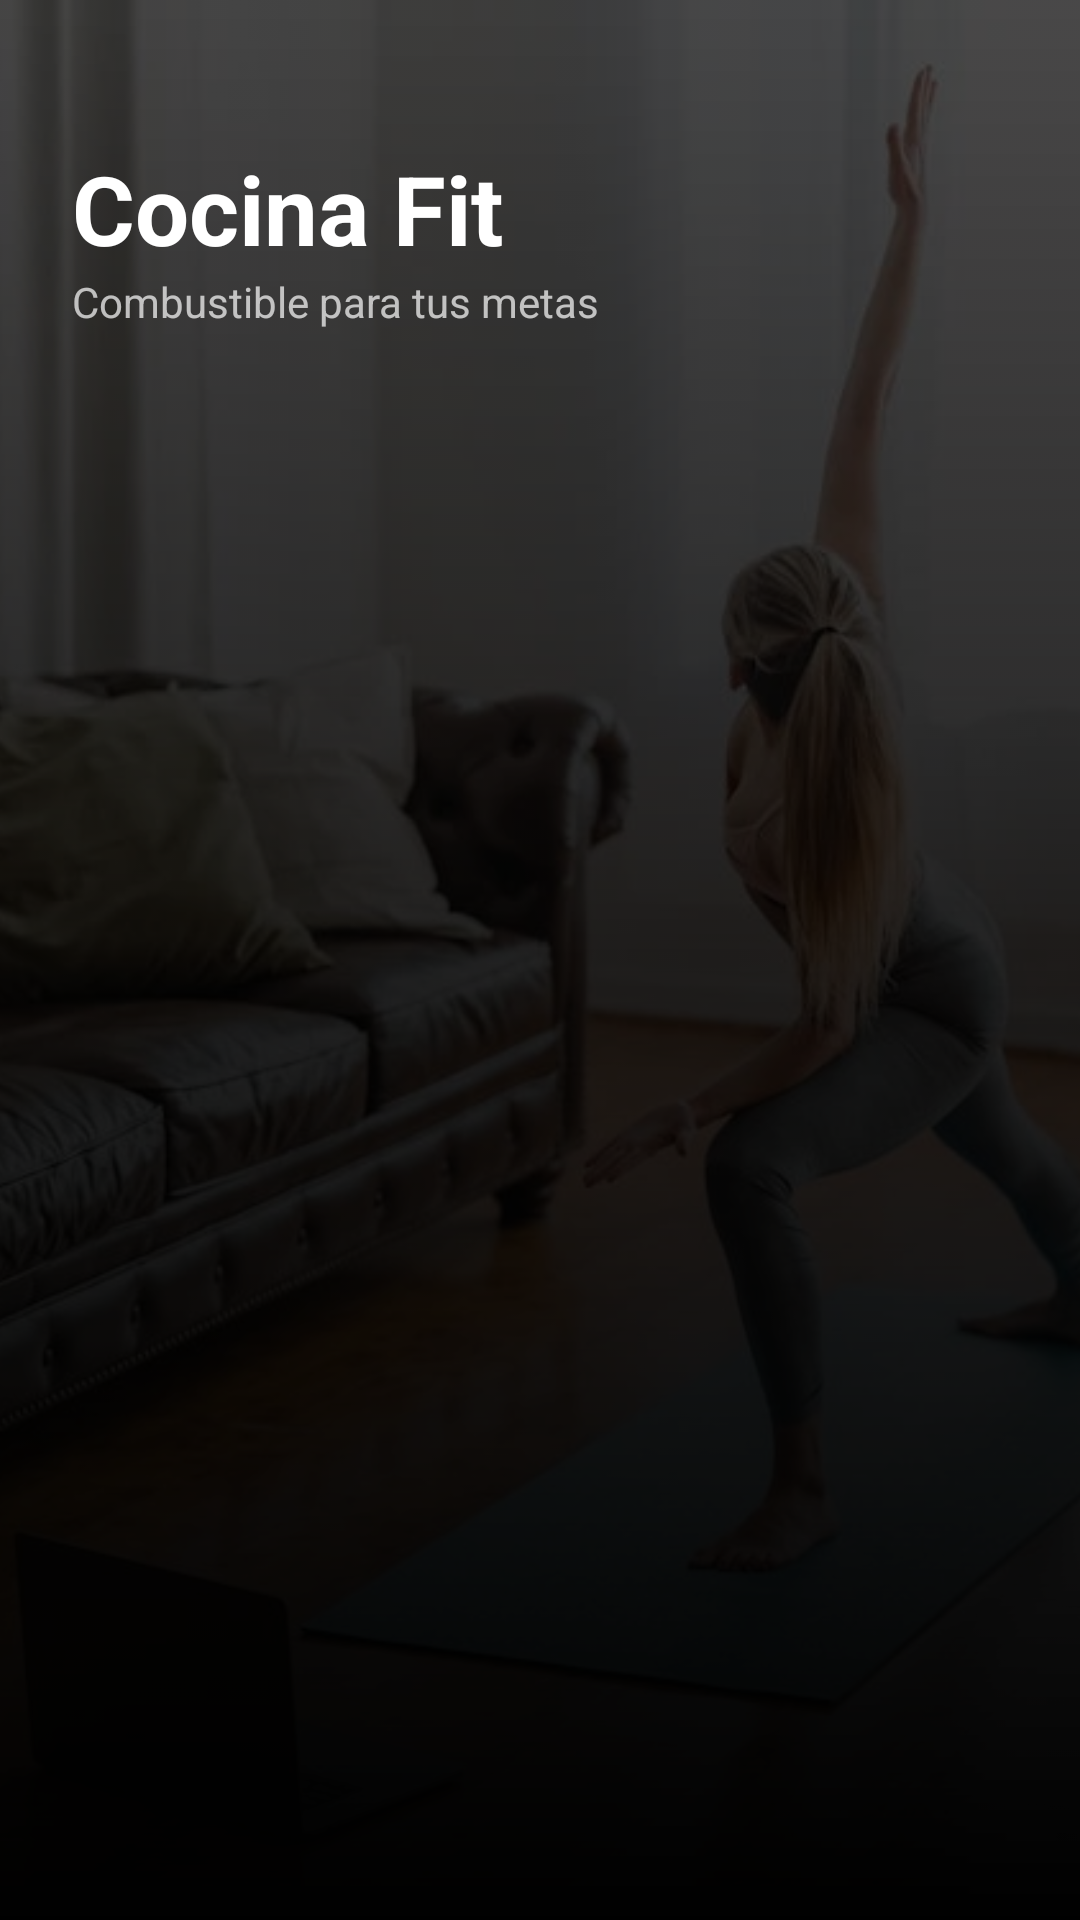

Layout XML and referenced resources for this Android screen:
<!-- AndroidManifest.xml: application theme Theme.GYM4HOUSE -->
<!-- res/layout/fragment_healthy_recipes.xml -->
<?xml version="1.0" encoding="utf-8"?>
<androidx.constraintlayout.widget.ConstraintLayout xmlns:android="http://schemas.android.com/apk/res/android"
    xmlns:app="http://schemas.android.com/apk/res-auto"
    xmlns:tools="http://schemas.android.com/tools"
    android:layout_width="match_parent"
    android:layout_height="match_parent"
    android:background="@android:color/black">

    <ImageView
        android:id="@+id/ivBackground"
        android:layout_width="match_parent"
        android:layout_height="match_parent"
        android:scaleType="centerCrop"
        android:alpha="0.3"
        android:src="@drawable/background_gym" />

    <View
        android:layout_width="match_parent"
        android:layout_height="match_parent"
        android:background="@drawable/gradient_overlay" />

    <TextView
        android:id="@+id/tvTitle"
        android:layout_width="wrap_content"
        android:layout_height="wrap_content"
        android:layout_marginTop="48dp"
        android:layout_marginStart="24dp"
        android:text="Cocina Fit"
        android:textColor="@android:color/white"
        android:textSize="32sp"
        android:textStyle="bold"
        app:layout_constraintStart_toStartOf="parent"
        app:layout_constraintTop_toTopOf="parent" />

    <TextView
        android:id="@+id/tvSubtitle"
        android:layout_width="wrap_content"
        android:layout_height="wrap_content"
        android:layout_marginStart="24dp"
        android:text="Combustible para tus metas"
        android:textColor="#B3FFFFFF"
        android:textSize="14sp"
        app:layout_constraintStart_toStartOf="parent"
        app:layout_constraintTop_toBottomOf="@id/tvTitle" />

    <androidx.recyclerview.widget.RecyclerView
        android:id="@+id/recyclerViewRecipes"
        android:layout_width="match_parent"
        android:layout_height="0dp"
        android:layout_marginTop="16dp"
        android:clipToPadding="false"
        android:paddingBottom="80dp"
        app:layout_constraintTop_toBottomOf="@id/tvSubtitle"
        app:layout_constraintBottom_toBottomOf="parent"
        tools:listitem="@layout/item_recipe" />

    <ProgressBar
        android:id="@+id/progressBar"
        android:layout_width="wrap_content"
        android:layout_height="wrap_content"
        android:indeterminateTint="#FF9800"
        android:visibility="gone"
        app:layout_constraintBottom_toBottomOf="parent"
        app:layout_constraintEnd_toEndOf="parent"
        app:layout_constraintStart_toStartOf="parent"
        app:layout_constraintTop_toTopOf="parent" />

    <TextView
        android:id="@+id/tvEmptyState"
        android:layout_width="wrap_content"
        android:layout_height="wrap_content"
        android:text="No hay recetas disponibles por ahora"
        android:textColor="#66FFFFFF"
        android:visibility="gone"
        app:layout_constraintBottom_toBottomOf="parent"
        app:layout_constraintEnd_toEndOf="parent"
        app:layout_constraintStart_toStartOf="parent"
        app:layout_constraintTop_toTopOf="parent" />

</androidx.constraintlayout.widget.ConstraintLayout>
<!-- res/layout/item_recipe.xml (included above) -->
<?xml version="1.0" encoding="utf-8"?>
<com.google.android.material.card.MaterialCardView xmlns:android="http://schemas.android.com/apk/res/android"
    xmlns:app="http://schemas.android.com/apk/res-auto"
    android:layout_width="match_parent"
    android:layout_height="wrap_content"
    android:layout_marginBottom="16dp"
    android:layout_marginHorizontal="8dp"
    app:cardBackgroundColor="#1AFFFFFF"
    app:cardCornerRadius="16dp"
    app:strokeColor="#33FFFFFF"
    app:strokeWidth="1dp"
    app:cardElevation="0dp">

    <androidx.constraintlayout.widget.ConstraintLayout
        android:layout_width="match_parent"
        android:layout_height="wrap_content"
        android:padding="12dp">

        <com.google.android.material.imageview.ShapeableImageView
            android:id="@+id/imageRecipe"
            android:layout_width="100dp"
            android:layout_height="100dp"
            android:scaleType="centerCrop"
            android:src="@drawable/placeholder_image"
            app:shapeAppearanceOverlay="@style/ShapeAppearanceOverlay.App.CornerSize10Percent"
            app:layout_constraintStart_toStartOf="parent"
            app:layout_constraintTop_toTopOf="parent"
            app:layout_constraintBottom_toBottomOf="parent"/>

        <LinearLayout
            android:layout_width="0dp"
            android:layout_height="wrap_content"
            android:orientation="vertical"
            android:layout_marginStart="16dp"
            android:layout_marginEnd="8dp"
            app:layout_constraintStart_toEndOf="@id/imageRecipe"
            app:layout_constraintEnd_toEndOf="parent"
            app:layout_constraintTop_toTopOf="@id/imageRecipe"
            app:layout_constraintBottom_toBottomOf="@id/imageRecipe">

            <TextView
                android:id="@+id/textRecipeName"
                android:layout_width="wrap_content"
                android:layout_height="wrap_content"
                android:text="Nombre del Platillo"
                android:textColor="@android:color/white"
                android:textSize="18sp"
                android:textStyle="bold"
                android:maxLines="2"
                android:ellipsize="end"/>

            <TextView
                android:id="@+id/textRecipeGoal"
                android:layout_width="wrap_content"
                android:layout_height="wrap_content"
                android:layout_marginTop="8dp"
                android:text="Ganancia Muscular"
                android:textColor="#FF9800"
                android:textSize="12sp"
                android:textStyle="bold"
                android:background="@drawable/rounded_corner_bg"
                android:backgroundTint="#1AFF9800"
                android:paddingHorizontal="10dp"
                android:paddingVertical="4dp"/>

            <TextView
                android:layout_width="wrap_content"
                android:layout_height="wrap_content"
                android:text="Ver receta ›"
                android:textColor="#80FFFFFF"
                android:textSize="12sp"
                android:layout_marginTop="8dp"/>

        </LinearLayout>

    </androidx.constraintlayout.widget.ConstraintLayout>
</com.google.android.material.card.MaterialCardView>
<!-- resources referenced by this layout -->
<resources>
  <!-- drawable background_gym: jpg bitmap (drawable, 34996 bytes) -->
  <!-- drawable gradient_overlay (drawable) -->
  <shape xmlns:android="http://schemas.android.com/apk/res/android">
      <gradient
          android:angle="270"
          android:startColor="#00000000"
          android:centerColor="#80000000"
          android:endColor="#FF000000"
          android:type="linear" />
  </shape>
  <!-- drawable rounded_corner_bg (drawable) -->
  <?xml version="1.0" encoding="utf-8"?>
  <shape xmlns:android="http://schemas.android.com/apk/res/android">
      <solid android:color="@color/gym_edit_text"/>
      <corners android:radius="8dp"/>
      <stroke android:color="@color/gym_brown_primary" android:width="1dp"/>
  </shape>
  <style name="ShapeAppearanceOverlay.App.CornerSize10Percent" parent="">
          <item name="cornerFamily">rounded</item>
          <item name="cornerSize">10%</item>
      </style>
  <style name="Theme.GYM4HOUSE" parent="Theme.Material3.DayNight.NoActionBar">
  
          <item name="colorPrimary">@color/gym_brown_primary</item>
          <item name="colorOnPrimary">@color/white</item>
          <item name="colorSecondary">@color/google_red</item>
          <item name="colorOnSecondary">@color/white</item>
  
          <item name="android:statusBarColor">@android:color/transparent</item>
          <item name="android:windowLightStatusBar">false</item>
      </style>
  <color name="gym_edit_text">#F6E9CD</color>
  <color name="gym_brown_primary">#A0522D</color>
  <color name="white">#FFFFFFFF</color>
  <color name="google_red">#DB4437</color>
</resources>
